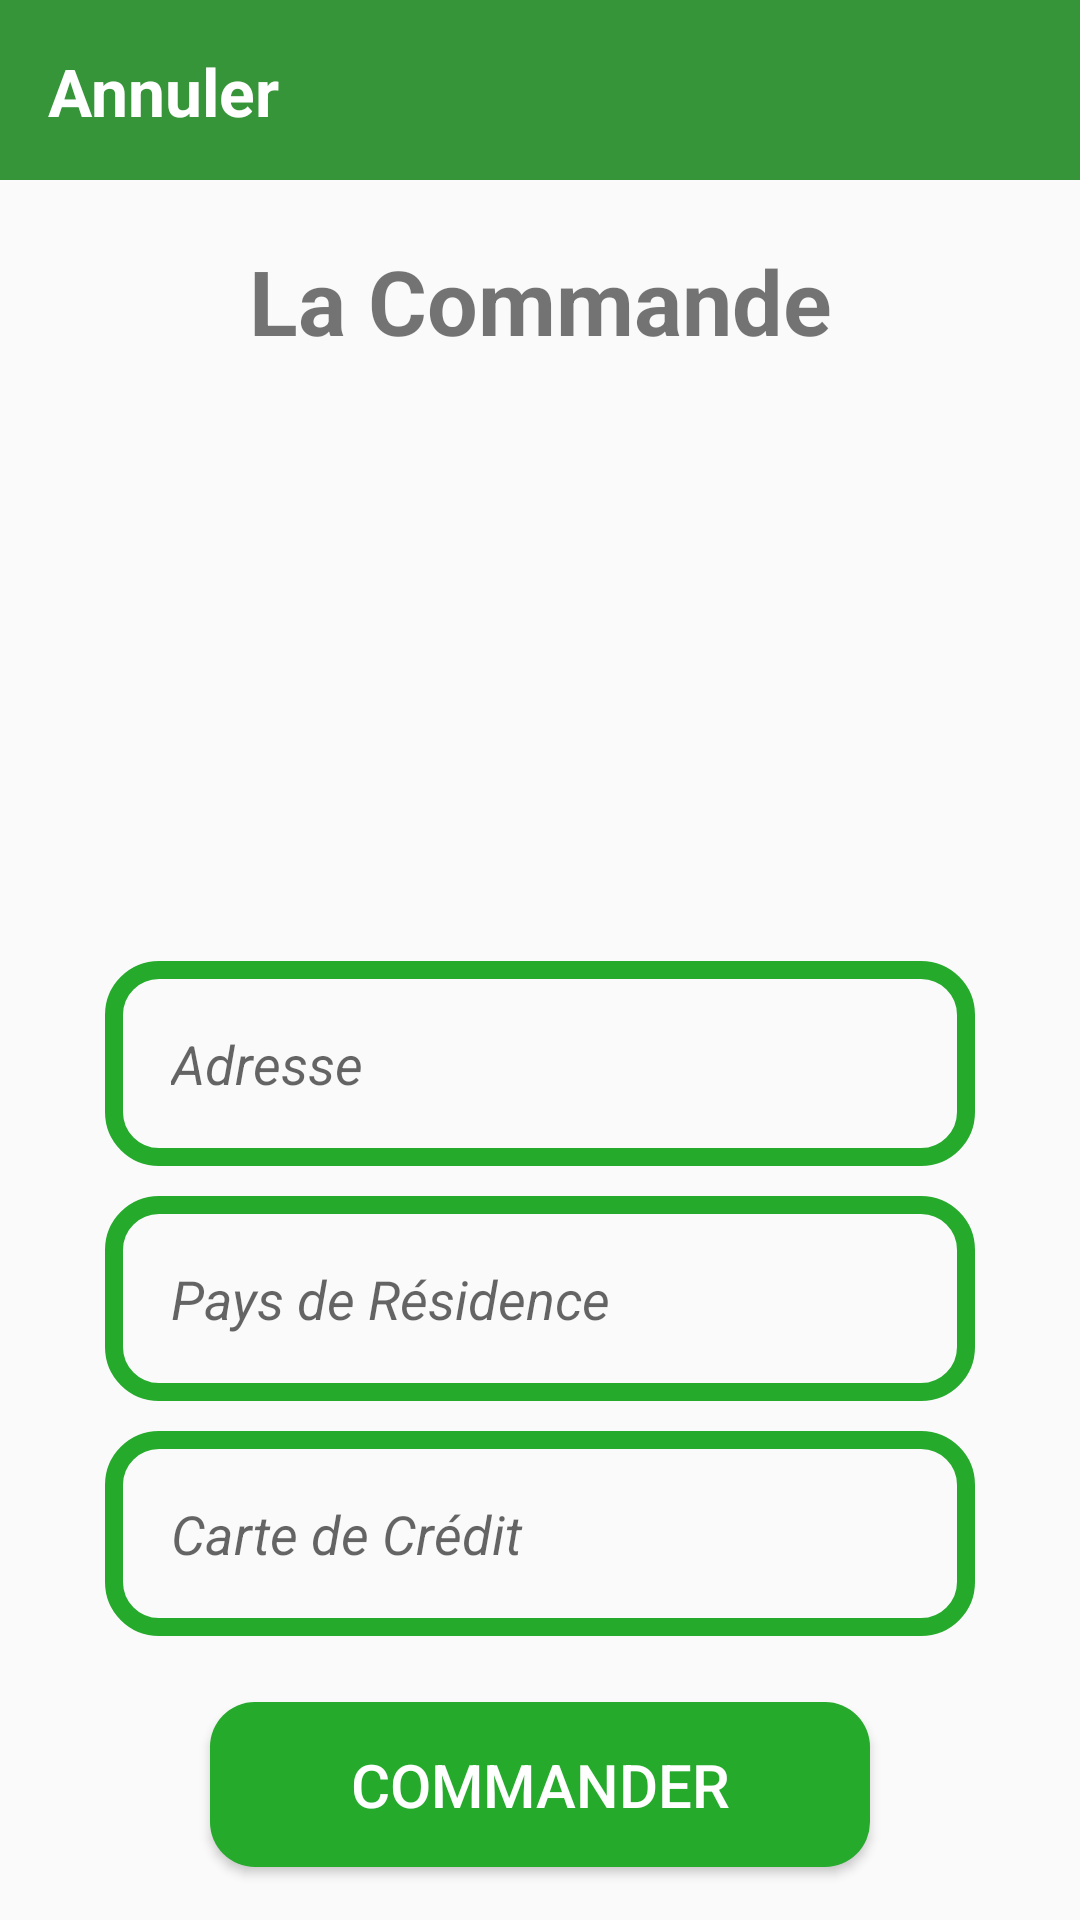

Reconstruct the res/layout file that produces this screen, plus the resources it refers to.
<!-- AndroidManifest.xml: application theme AppTheme -->
<!-- res/layout/activity_order.xml -->
<?xml version="1.0" encoding="utf-8"?>
<RelativeLayout xmlns:android="http://schemas.android.com/apk/res/android"
    xmlns:app="http://schemas.android.com/apk/res-auto"
    xmlns:tools="http://schemas.android.com/tools"
    android:layout_width="match_parent"
    android:layout_height="match_parent"
    tools:context=".Controller.OrderActivity">

    <androidx.appcompat.widget.Toolbar
        android:id="@+id/toolbar_order"
        android:layout_width="match_parent"
        android:layout_height="60dp"
        android:background="@color/colorPrimaryDark"
        >
        <RelativeLayout
            android:layout_width="match_parent"
            android:layout_height="match_parent"
            >
            <TextView
                android:id="@+id/close_order"
                android:layout_width="wrap_content"
                android:layout_height="wrap_content"
                android:text="@string/cancel_setting"
                android:textColor="@color/colorWhite"
                android:textSize="22sp"
                android:textStyle="bold"
                android:layout_alignParentBottom="true"
                android:layout_marginBottom="15dp"
                android:layout_alignParentStart="true"/>

        </RelativeLayout>
    </androidx.appcompat.widget.Toolbar>

    <TextView
        android:id="@+id/the_order"
        android:layout_width="match_parent"
        android:layout_height="wrap_content"
        android:layout_centerHorizontal="true"
        android:layout_marginTop="20dp"
        android:text="@string/order_tilte"
        android:layout_below="@+id/toolbar_order"
        android:textAlignment="center"
        android:textSize="30sp"
        android:textStyle="bold"
        />

    <ImageView
        android:id="@+id/order_logo"
        android:layout_width="160dp"
        android:layout_height="160dp"
        android:src="@drawable/orders"
        android:layout_below="@+id/the_order"
        android:layout_marginTop="10dp"
        android:layout_centerHorizontal="true"
        />

    <EditText
        android:id="@+id/adress_order"
        android:layout_width="match_parent"
        android:layout_height="wrap_content"
        android:layout_below="@+id/order_logo"
        android:inputType="textMultiLine"
        android:layout_marginTop="30dp"
        android:padding="22dp"
        android:hint="@string/adress"
        android:layout_marginLeft="35dp"
        android:layout_marginRight="35dp"
        android:textStyle="italic"
        android:background="@drawable/input_design"
        />

    <EditText
        android:id="@+id/country_order"
        android:layout_width="match_parent"
        android:layout_height="wrap_content"
        android:layout_below="@+id/adress_order"
        android:inputType="text"
        android:layout_marginTop="10dp"
        android:padding="22dp"
        android:hint="@string/input_country"
        android:layout_marginLeft="35dp"
        android:layout_marginRight="35dp"
        android:textStyle="italic"
        android:background="@drawable/input_design"
        />

    <EditText
        android:id="@+id/bank_card_order"
        android:layout_width="match_parent"
        android:layout_height="wrap_content"
        android:layout_below="@+id/country_order"
        android:inputType="number"
        android:layout_marginTop="10dp"
        android:padding="22dp"
        android:hint="@string/card_bank"
        android:layout_marginLeft="35dp"
        android:layout_marginRight="35dp"
        android:textStyle="italic"
        android:background="@drawable/input_design"
        />

    <Button
        android:id="@+id/valid_order_btn"
        android:layout_width="match_parent"
        android:layout_height="wrap_content"
        android:layout_marginTop="22dp"
        android:layout_marginHorizontal="70dp"
        android:layout_centerHorizontal="true"
        android:layout_below="@+id/bank_card_order"
        android:background="@drawable/buttons"
        android:padding="14dp"
        android:textAllCaps="true"
        android:textSize="20sp"
        android:text="@string/to_order"
        android:textColor="@color/colorWhite"
        />

</RelativeLayout>
<!-- resources referenced by this layout -->
<resources>
  <color name="colorPrimaryDark">#369539</color>
  <color name="colorWhite">#FFFFFF</color>
  <!-- drawable buttons (drawable) -->
  <?xml version="1.0" encoding="utf-8"?>
  <shape xmlns:android="http://schemas.android.com/apk/res/android">
  
      <solid
          android:color="@color/colorButton"
          ></solid>
  
      <corners
          android:radius="15dp"
          ></corners>
  </shape>
  <!-- drawable input_design (drawable) -->
  <?xml version="1.0" encoding="utf-8"?>
  <shape xmlns:android="http://schemas.android.com/apk/res/android">
  
      <stroke
          android:color="@color/colorButton"
          android:width="6dp"
          ></stroke>
  
      <corners
          android:radius="15dp"
          ></corners>
  </shape>
  <string name="adress">Adresse</string>
  <string name="cancel_setting">Annuler</string>
  <string name="card_bank">Carte de Crédit</string>
  <string name="input_country">Pays de Résidence</string>
  <string name="order_tilte">La Commande</string>
  <string name="to_order">Commander</string>
  <style name="AppTheme" parent="Theme.AppCompat.Light.NoActionBar">
          
          <item name="colorPrimary">@color/colorPrimary</item>
          <item name="colorPrimaryDark">@color/colorPrimaryDark</item>
          <item name="colorAccent">@color/colorAccent</item>
      </style>
  <color name="colorButton">#25AA2C</color>
  <color name="colorPrimary">#369539</color>
  <color name="colorAccent">#82E411</color>
</resources>
